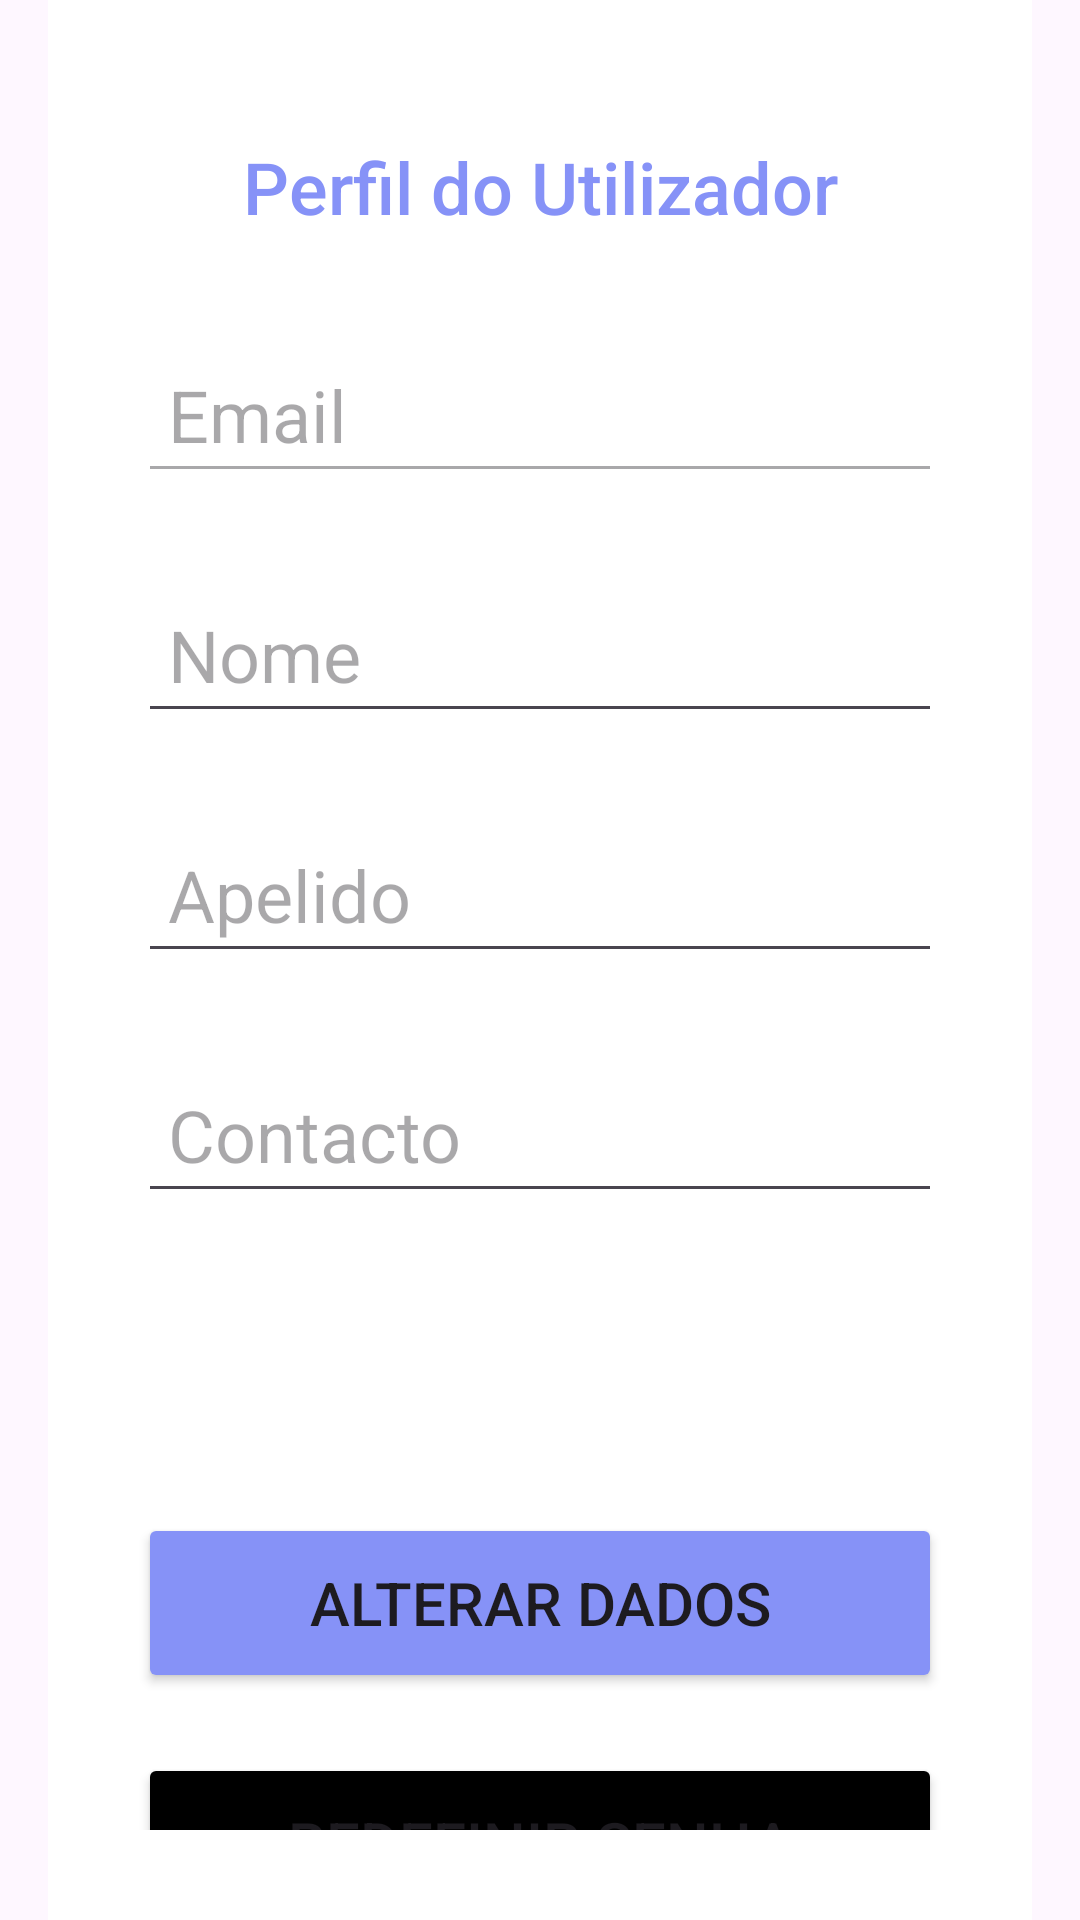

Here is an Android app screen rendered from its layout file. Give the layout XML and the strings, colors and styles it references.
<!-- AndroidManifest.xml: application theme Theme.BuildingBug -->
<!-- res/layout/activity_perfil_pro.xml -->
<?xml version="1.0" encoding="utf-8"?>
<androidx.constraintlayout.widget.ConstraintLayout xmlns:android="http://schemas.android.com/apk/res/android"
    xmlns:app="http://schemas.android.com/apk/res-auto"
    xmlns:tools="http://schemas.android.com/tools"
    android:layout_width="match_parent"
    android:layout_height="match_parent"
    tools:context=".PerfilProActivity">

    <LinearLayout
        android:layout_width="match_parent"
        android:layout_height="match_parent"
        android:layout_gravity="center_horizontal"
        android:layout_marginStart="16dp"
        android:layout_marginEnd="16dp"
        android:background="@color/white"
        android:orientation="vertical"
        android:padding="30dp"
        android:visibility="visible"
        app:layout_constraintBottom_toBottomOf="parent"
        app:layout_constraintEnd_toEndOf="parent"
        app:layout_constraintStart_toStartOf="parent"
        app:layout_constraintTop_toTopOf="parent">

        <TextView
            android:id="@+id/tituloTextView"
            android:layout_width="match_parent"
            android:layout_height="wrap_content"
            android:fontFamily="sans-serif-medium"
            android:gravity="center"
            android:paddingTop="16dp"
            android:paddingBottom="16dp"
            android:text="Perfil do Utilizador"
            android:textColor="@color/purple"
            android:textSize="24sp" />


        <EditText
            android:id="@+id/emailEditText"
            android:layout_width="match_parent"
            android:layout_height="50dp"
            android:layout_marginTop="20dp"
            android:hint="Email"
            android:inputType="text"
            android:padding="10dp"
            android:enabled="false"
            android:textColor="@color/black"
            android:textSize="24sp"
            app:layout_constraintTop_toTopOf="@id/tituloTextView" />

        <EditText
            android:id="@+id/nomeEditText"
            android:layout_width="match_parent"
            android:layout_height="50dp"
            android:layout_marginTop="30dp"
            android:hint="Nome"
            android:inputType="text"
            android:padding="10dp"
            android:textColor="@color/black"
            android:textSize="24sp"
            app:layout_constraintTop_toTopOf="@+id/emailEditText"
            tools:layout_editor_absoluteX="0dp" />

        <EditText
            android:id="@+id/apelidoEditText"
            android:layout_width="match_parent"
            android:layout_height="50dp"
            android:layout_marginTop="30dp"
            android:hint="Apelido"
            android:inputType="text"
            android:padding="10dp"
            android:textColor="@color/black"
            android:textSize="24sp"
            app:layout_constraintTop_toBottomOf="@+id/nomeEditText"
            tools:layout_editor_absoluteX="0dp" />


        <EditText
            android:id="@+id/contactoEditText"
            android:layout_width="match_parent"
            android:layout_height="50dp"
            android:layout_marginTop="30dp"
            android:hint="Contacto"
            android:inputType="text"
            android:padding="10dp"
            android:textColor="@color/black"
            android:textSize="24sp"
            tools:layout_editor_absoluteX="0dp" />

        <Button
            android:id="@+id/alterarButton"
            android:layout_width="match_parent"
            android:layout_height="60dp"
            android:layout_marginTop="100dp"
            android:backgroundTint="@color/purple"
            android:text="Alterar Dados"
            android:textSize="20sp"
            app:cornerRadius="10dp"
            app:layout_constraintTop_toBottomOf="@+id/contactoEditText"
            tools:layout_editor_absoluteX="16dp" />

        <Button
            android:id="@+id/alterarSenhaButton"
            android:layout_width="match_parent"
            android:layout_height="60dp"
            android:layout_marginTop="20dp"
            android:backgroundTint="@color/black"
            android:text="Redefinir Senha"
            android:textSize="20sp"
            app:cornerRadius="10dp"
            app:layout_constraintTop_toBottomOf="@+id/contactoEditText"
            tools:layout_editor_absoluteX="16dp" />

        <Button
            android:id="@+id/apagarContaButton"
            android:layout_width="match_parent"
            android:layout_height="60dp"
            android:layout_marginTop="20dp"
            android:backgroundTint="@color/red"
            android:text="Apagar Conta"
            android:textSize="20sp"
            app:cornerRadius="20dp"
            app:layout_constraintTop_toBottomOf="@+id/AlterarSenhaButton"
            tools:layout_editor_absoluteX="16dp" />




    </LinearLayout>


</androidx.constraintlayout.widget.ConstraintLayout>
<!-- resources referenced by this layout -->
<resources>
  <color name="black">#FF000000</color>
  <color name="purple">#8692f7</color>
  <color name="red">#F44336</color>
  <color name="white">#FFFFFFFF</color>
  <style name="Theme.BuildingBug" parent="Base.Theme.BuildingBug" />
  <style name="Base.Theme.BuildingBug" parent="Theme.Material3.DayNight.NoActionBar">
          
          
      </style>
</resources>
